Photos from the image-classification dataset "CNN Model" in the GitHub repository pushpendra135/vortex_rotation. Its 2 classes are: anticlockwise, clockwise.

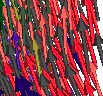
Label: clockwise

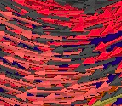
Label: clockwise

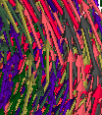
Label: anticlockwise

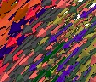
Label: anticlockwise

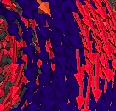
Label: clockwise

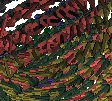
Label: anticlockwise
